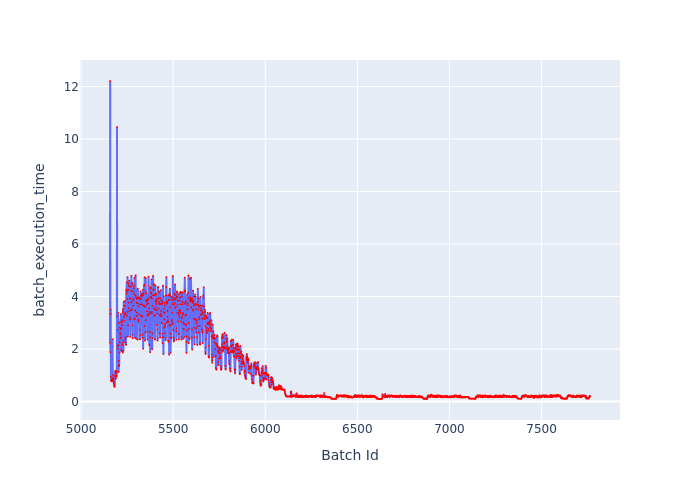

Values plotted in this chart, from the file beside it:
Batch Id, batch_execution_time
5157, 2.236
5158, 12.21
5159, 1.884
5160, 3.347
5161, 3.514
5162, 0.9415
5163, 0.8129
5164, 0.7714
5165, 0.7831
5166, 0.8186
5167, 0.7888
5168, 0.8593
5169, 0.8214
5170, 0.8827
5171, 2.376
5172, 0.8579
5173, 1.015
5174, 0.9101
5175, 0.7507
5176, 0.8373
5177, 0.7447
5178, 0.68
5179, 0.6684
5180, 0.561
5181, 0.6029
5182, 0.5636
5183, 0.5714
5184, 0.9758
5185, 1.164
5186, 1.157
5187, 1.1
5188, 1.152
5189, 0.8738
5190, 1.166
5191, 0.9488
5192, 1.028
5193, 0.9567
5194, 1.134
5195, 10.46
5196, 3.26
5197, 2.117
5198, 2.01
5199, 2.741
5200, 2.011
5201, 3.378
5202, 2.985
5203, 2.152
5204, 1.123
5205, 1.548
5206, 1.351
5207, 1.398
5208, 2.269
5209, 1.864
5210, 2.818
5211, 3.029
5212, 2.614
5213, 2.408
5214, 2.544
5215, 2.763
5216, 3.333
... 2,547 more rows
